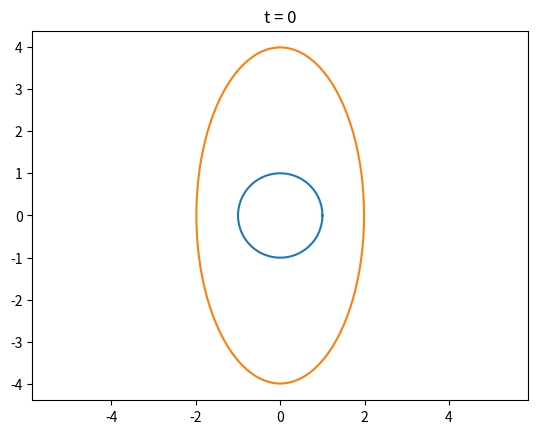

Recreate this plot in Python. (Note: this script raises an exception after producing the figure.)
from matplotlib import pyplot as plt
import numpy as np
import math
from functools import lru_cache

timestep =0.01
epsilon = 0.00001





class Curve:
    def __init__(self, C, points):
        self.f = np.array([C(p) for p in points])
        self.points = np.array(points)
        self.calc_normals()
        self.calc_kappas()

    def calc_normals(self):
        normals = []
        tangents = []
        for i in range(len(self.points)):
            p_left= self.points[i-1]
            p_right = self.points[(i+1) % len(self.points)]
            dx = self.points[2] - self.points[0]

            tangent = (self.f[(i+1)% len(self.points)] - self.f[(i-1)% len(self.points)])/ dx
            tangents.append(tangent)
            normal = np.array([-tangent[1], tangent[0]])
            normal /= np.linalg.norm(normal)
            normals.append(normal)
        self.normals = np.array(normals)
        self.tangents = np.array(tangents)

    def calc_kappas(self):
        kappas = []
        for i in range(len(self.tangents)):
            t_left = self.tangents[i-1]
            t_right = self.tangents[(i+1) % len(self.tangents)]
            dx = dx = self.points[2] - self.points[0]
            kappa = (self.tangents[(i+1)% len(self.tangents)] - self.tangents[(i-1)% len(self.points)])/ dx
            kappa = np.linalg.norm(kappa) ** (1/3)
            kappas.append([kappa, kappa])
        self.kappas = np.array(kappas)
        print(self.kappas[0], self.kappas[25])

    def __getitem__(self, item):
        return np.concatenate((self.f[:, item], self.f[[0], item] ))

    def __len__(self):
        return len(self.f)

    def do_step(self, section=2):
        if section == 2:
            self.f += timestep * self.normals
        elif section == 3:
            self.f += timestep * self.kappas * self.normals
        self.calc_normals()
        self.calc_kappas()


def section1():
    p = np.linspace(0, 2 * math.pi, 100)[: -1]
    C = lambda x: np.array([math.cos(x), math.sin(x)])
    curve = Curve(C, p)

    # make axes square
    # plt.axis('equal')
    plt.plot(curve[0], curve[1])
    plt.show()

def section(section=2):
    p = np.linspace(0, 2 * math.pi, 99)[:-1]
    # C = lambda x: np.array([math.cos(x), math.sin(x)])
    C = lambda x: np.array([2* math.cos(x), 4*math.sin(x)])
    curve = Curve(C, p)

    for t in range(100):
        curve.do_step(section=section)
        print(f't = {t}')
        if t % 1 == 0:
            # set axis to be of length 2
            plt.axis("equal")
            plt.plot(curve[0], curve[1])
            plt.title("t = " + str(t))
            plt.savefig(f'./images/{t}.png')
            plt.clf()

def section3():
    p = np.linspace(0, 2 * math.pi, 100)[:-1]
    # C = lambda x: np.array([math.cos(x), math.sin(x)])
    C = lambda x: np.array([2 * math.cos(x), math.sin(x)])
    curve = Curve(C, p)




if __name__ == '__main__':
    section1()
    # section(2)
    section(3)